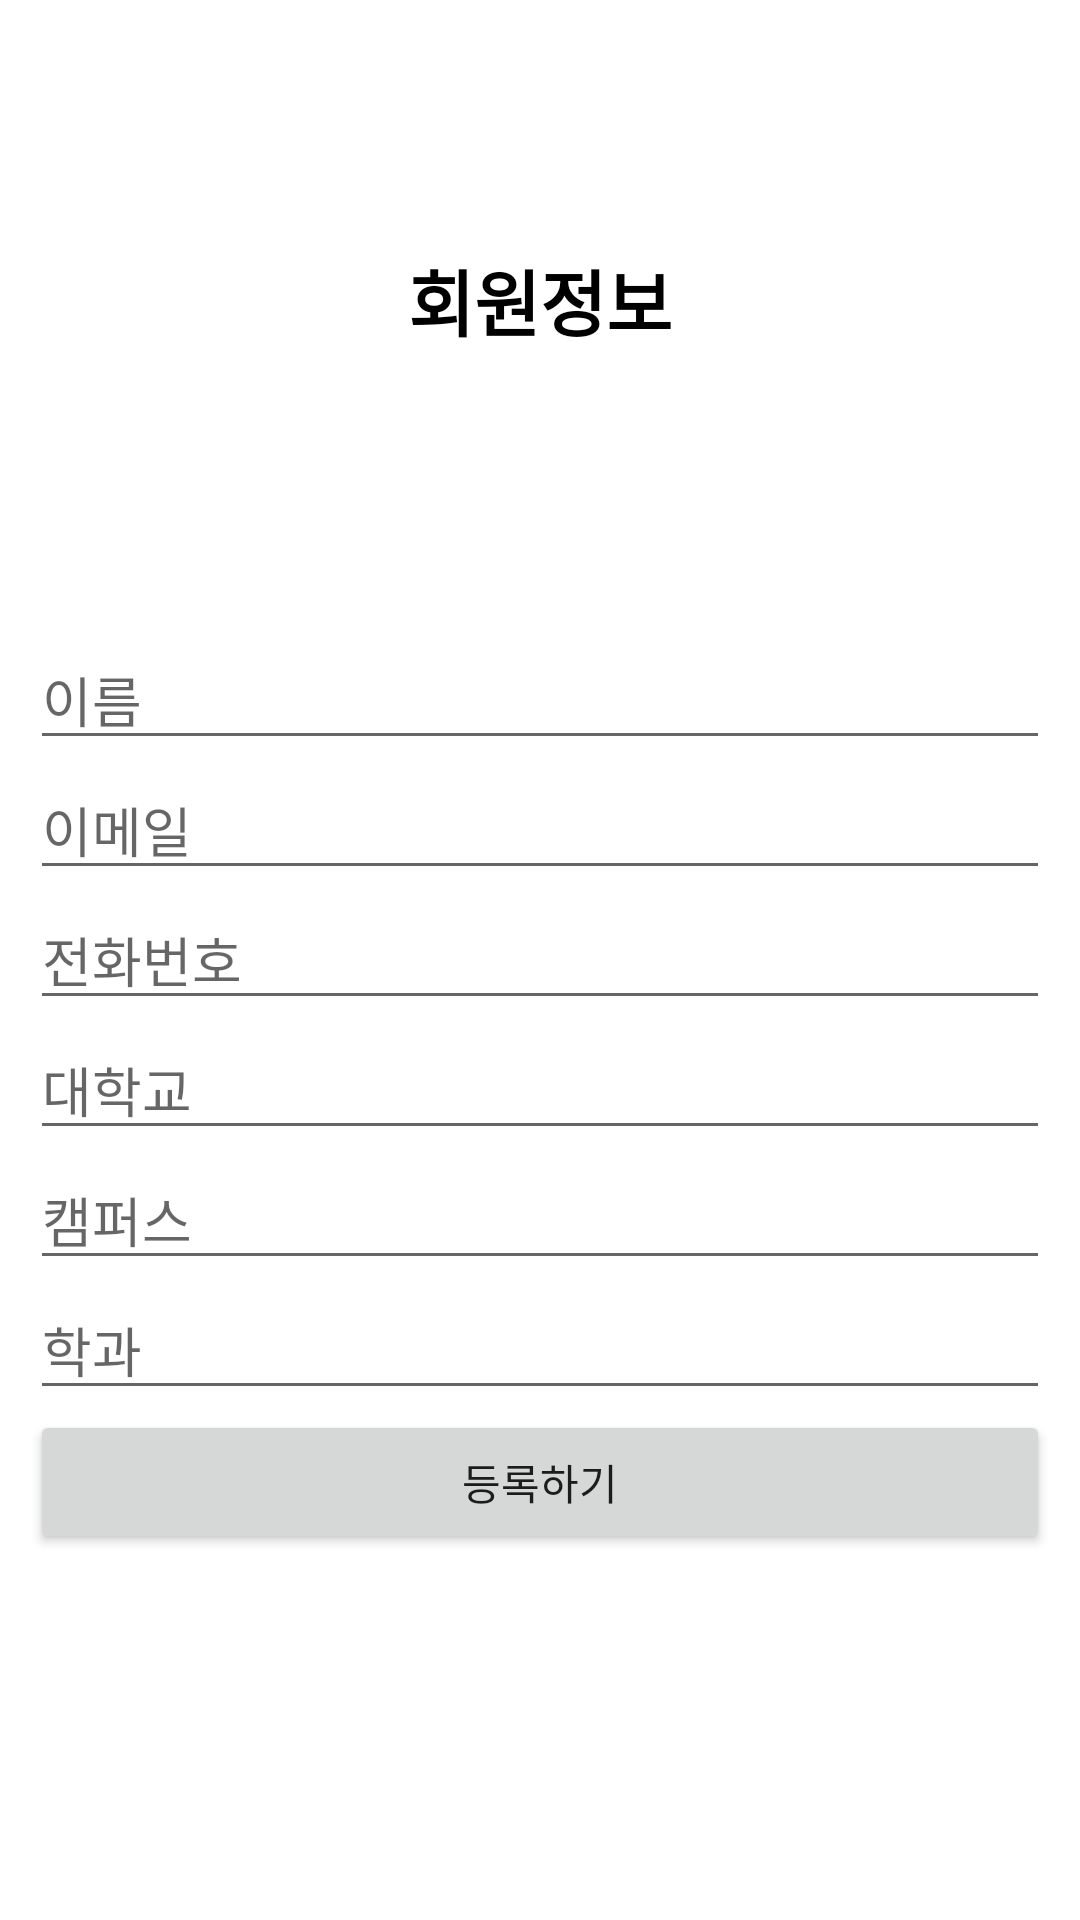

Layout XML and referenced resources for this Android screen:
<!-- AndroidManifest.xml: application theme Theme.PracticeUrbook -->
<!-- res/layout/activity_member_init.xml -->
<?xml version="1.0" encoding="utf-8"?>
<LinearLayout xmlns:android="http://schemas.android.com/apk/res/android"
    android:layout_width="match_parent"
    android:layout_height="match_parent"
    android:orientation="vertical">

    <TextView
        android:id="@+id/textView"
        android:layout_width="match_parent"
        android:layout_height="200dp"
        android:gravity="center|center_horizontal"
        android:text="회원정보"
        android:textColor="#000000"
        android:textSize="24sp"
        android:textStyle="bold" />

    <LinearLayout
        android:layout_width="match_parent"
        android:layout_height="match_parent"
        android:orientation="vertical"
        android:padding="10dp">

        <EditText
            android:id="@+id/nameEditText"
            android:layout_width="match_parent"
            android:layout_height="wrap_content"
            android:ems="10"
            android:hint="이름"
            android:inputType="textPersonName" />

        <EditText
            android:id="@+id/emailEditText"
            android:layout_width="match_parent"
            android:layout_height="wrap_content"
            android:ems="10"
            android:hint="이메일"
            android:inputType="textEmailAddress" />

        <EditText
            android:id="@+id/phoneEditText"
            android:layout_width="match_parent"
            android:layout_height="wrap_content"
            android:ems="10"
            android:hint="전화번호"
            android:inputType="phone" />

        <EditText
            android:id="@+id/univEditText"
            android:layout_width="match_parent"
            android:layout_height="wrap_content"
            android:ems="10"
            android:hint="대학교"
            android:inputType="textPersonName" />

        <EditText
            android:id="@+id/campusEditText"
            android:layout_width="match_parent"
            android:layout_height="wrap_content"
            android:ems="10"
            android:hint="캠퍼스"
            android:inputType="textPersonName" />

        <EditText
            android:id="@+id/facultyEditText"
            android:layout_width="match_parent"
            android:layout_height="wrap_content"
            android:ems="10"
            android:hint="학과"
            android:inputType="textPersonName" />

        <Button
            android:id="@+id/checkbutton"
            android:layout_width="match_parent"
            android:layout_height="wrap_content"
            android:text="등록하기" />

    </LinearLayout>

</LinearLayout>
<!-- resources referenced by this layout -->
<resources>
  <style name="Theme.PracticeUrbook" parent="Theme.MaterialComponents.DayNight.DarkActionBar">
          
          <item name="colorPrimary">@color/purple_500</item>
          <item name="colorPrimaryVariant">@color/purple_700</item>
          <item name="colorOnPrimary">@color/white</item>
          
          <item name="colorSecondary">@color/teal_200</item>
          <item name="colorSecondaryVariant">@color/teal_700</item>
          <item name="colorOnSecondary">@color/black</item>
          
          <item name="android:statusBarColor" tools:targetApi="l">?attr/colorPrimaryVariant</item>
          
      </style>
  <!-- not gathered from this repository: default colours our renderer supplied (Android Studio template values) -->
  <color name="purple_500">#FF6200EE</color>
  <color name="purple_700">#FF3700B3</color>
  <color name="teal_200">#FF03DAC5</color>
  <color name="teal_700">#FF018786</color>
  <color name="black">#FF000000</color>
  <color name="white">#FFFFFFFF</color>
</resources>
